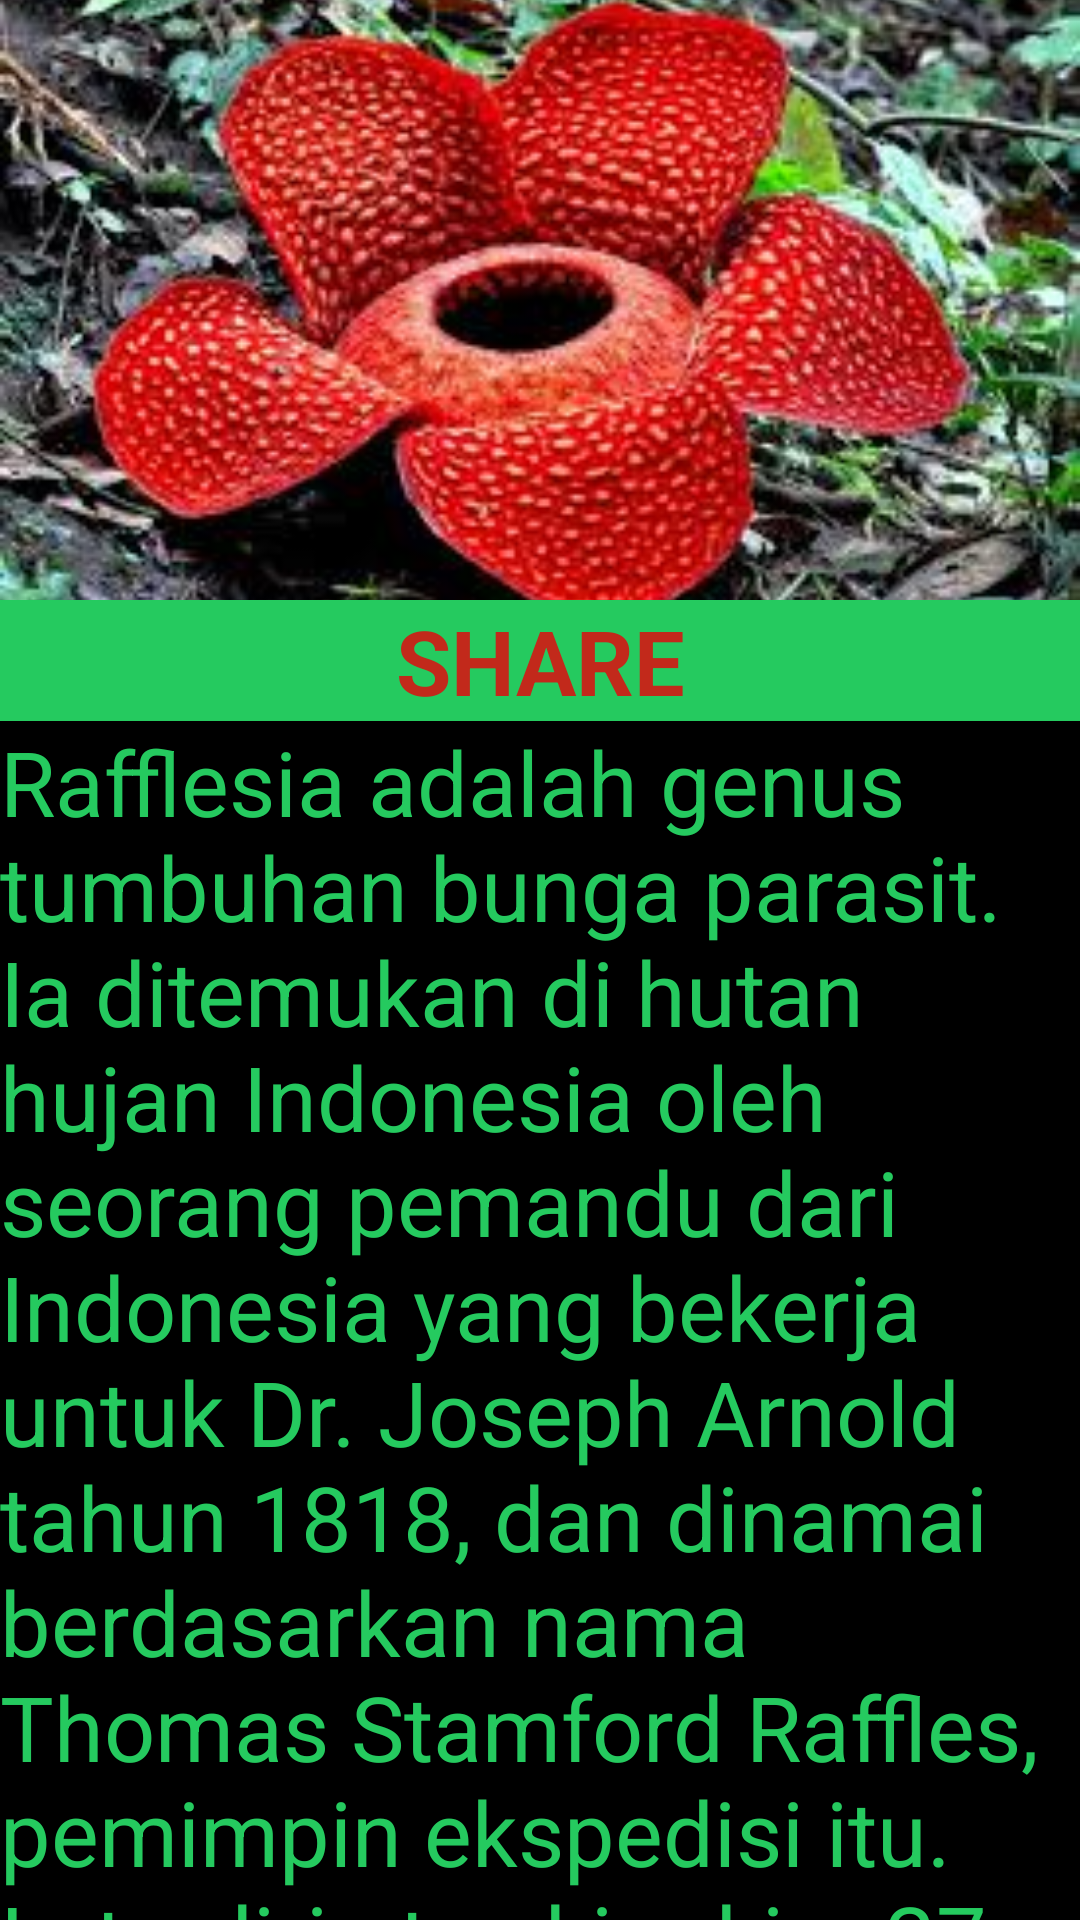

Produce the Android XML layout that renders to this screen, including the resource entries it uses.
<!-- AndroidManifest.xml: application theme AppTheme -->
<!-- res/layout/activity_coba1.xml -->
<?xml version="1.0" encoding="utf-8"?>
<RelativeLayout xmlns:android="http://schemas.android.com/apk/res/android"
    xmlns:tools="http://schemas.android.com/tools"
    android:id="@+id/activity_coba1"
    android:layout_width="match_parent"
    android:layout_height="match_parent"
    tools:context="com.example.owner.day1.Coba1">

    <ImageView
        android:layout_width="match_parent"
        android:layout_height="200dp"
        android:src="@drawable/download"
        android:scaleType="centerCrop"
        android:id="@+id/imageView" />

    <TextView
        android:id="@+id/Raflesia"
        android:layout_width="match_parent"
        android:layout_height="wrap_content"
        android:text="SHARE"
        android:layout_below="@id/imageView"
        android:gravity="center"
        android:textSize="30dp"
        android:textStyle="bold"
        android:textColor="#c2291b"
        android:background="@color/HijauMuda"/>

    <ScrollView
        android:layout_width="match_parent"
        android:layout_height="wrap_content"
        android:layout_below="@id/Raflesia"
        >
        <LinearLayout
            android:layout_width="match_parent"
            android:layout_height="wrap_content"
            >
            <TextView
            android:id="@+id/textView"
            android:layout_alignParentStart="true"
            android:layout_alignParentLeft="true"
            android:layout_below="@+id/Raflesia"
            android:layout_width="match_parent"
            android:layout_height="wrap_content"
            android:text="@string/Pengertian"
            android:textSize="30dp"
            android:textColor="@color/HijauMuda"
            android:background="@color/Hitam"
            />
        </LinearLayout>
    </ScrollView>
</RelativeLayout>
<!-- resources referenced by this layout -->
<resources>
  <color name="HijauMuda">#25ca5f</color>
  <color name="Hitam">#000000</color>
  <!-- drawable download: jpg bitmap (drawable, 18406 bytes) -->
  <string name="Pengertian">Rafflesia adalah genus tumbuhan bunga parasit. Ia ditemukan di hutan hujan Indonesia oleh seorang pemandu dari Indonesia yang bekerja untuk Dr. Joseph Arnold tahun 1818, dan dinamai berdasarkan nama Thomas Stamford Raffles, pemimpin ekspedisi itu. Ia terdiri atas kira-kira 27 spesies (termasuk empat yang belum sepenuhnya diketahui cirinya seperti yang dikenali oleh Meijer 1997), semua spesiesnya ditemukan di Asia Tenggara, di semenanjung Malaya, Kalimantan, Sumatra, dan Filipina. Tumbuhan ini tidak memiliki batang, daun ataupun akar yang sesungguhnya. Rafflesia merupakan endoparasit pada tumbuhan merambat dari genus Tetrastigma (famili Vitaceae), menyebarkan haustoriumnya yang mirip akar di dalam jaringan tumbuhan merambat itu. Satu-satunya bagian tumbuhan Rafflesia yang dapat dilihat di luar tumbuhan inangnya adalah bunga bermahkota lima. Pada beberapa spesies, seperti Rafflesia arnoldii, diameter bunganya mungkin lebih dari 100 cm, dan beratnya hingga 10 kg. Bahkan spesies terkecil, Rafflesia manillana, bunganya berdiameter 20 cm. Bunganya tampak dan berbau seperti daging yang membusuk, karena itulah ia disebut bunga bangkai atau bunga daging. Bau bunganya yang tidak enak menarik serangga seperti lalat dan kumbang kotoran, yang membawa serbuk sari dari bunga jantan ke bunga betina. Sedikit yang diketahui mengenai penyebaran bijinya.</string>
  <style name="AppTheme" parent="Theme.AppCompat.Light.DarkActionBar">
          
          <item name="colorPrimary">@color/colorPrimary</item>
          <item name="colorPrimaryDark">@color/colorPrimaryDark</item>
          <item name="colorAccent">@color/colorAccent</item>
      </style>
  <color name="colorPrimary">#0e0e0e</color>
  <color name="colorPrimaryDark">#23ef20</color>
  <color name="colorAccent">#FF4081</color>
</resources>
